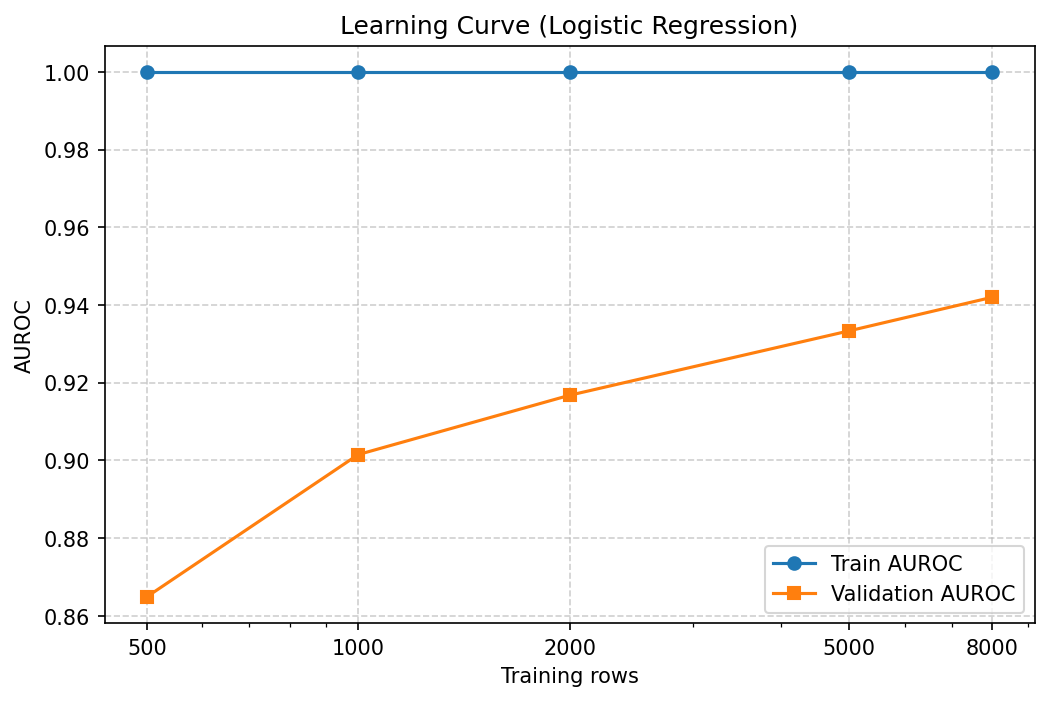

Data behind this chart, as committed beside it:
Training rows, Train AUROC, Val AUROC
500, 1.0, 0.8648
1000, 1.0, 0.9015
2000, 1.0, 0.9167
5000, 1.0, 0.9333
8000, 1.0, 0.942
